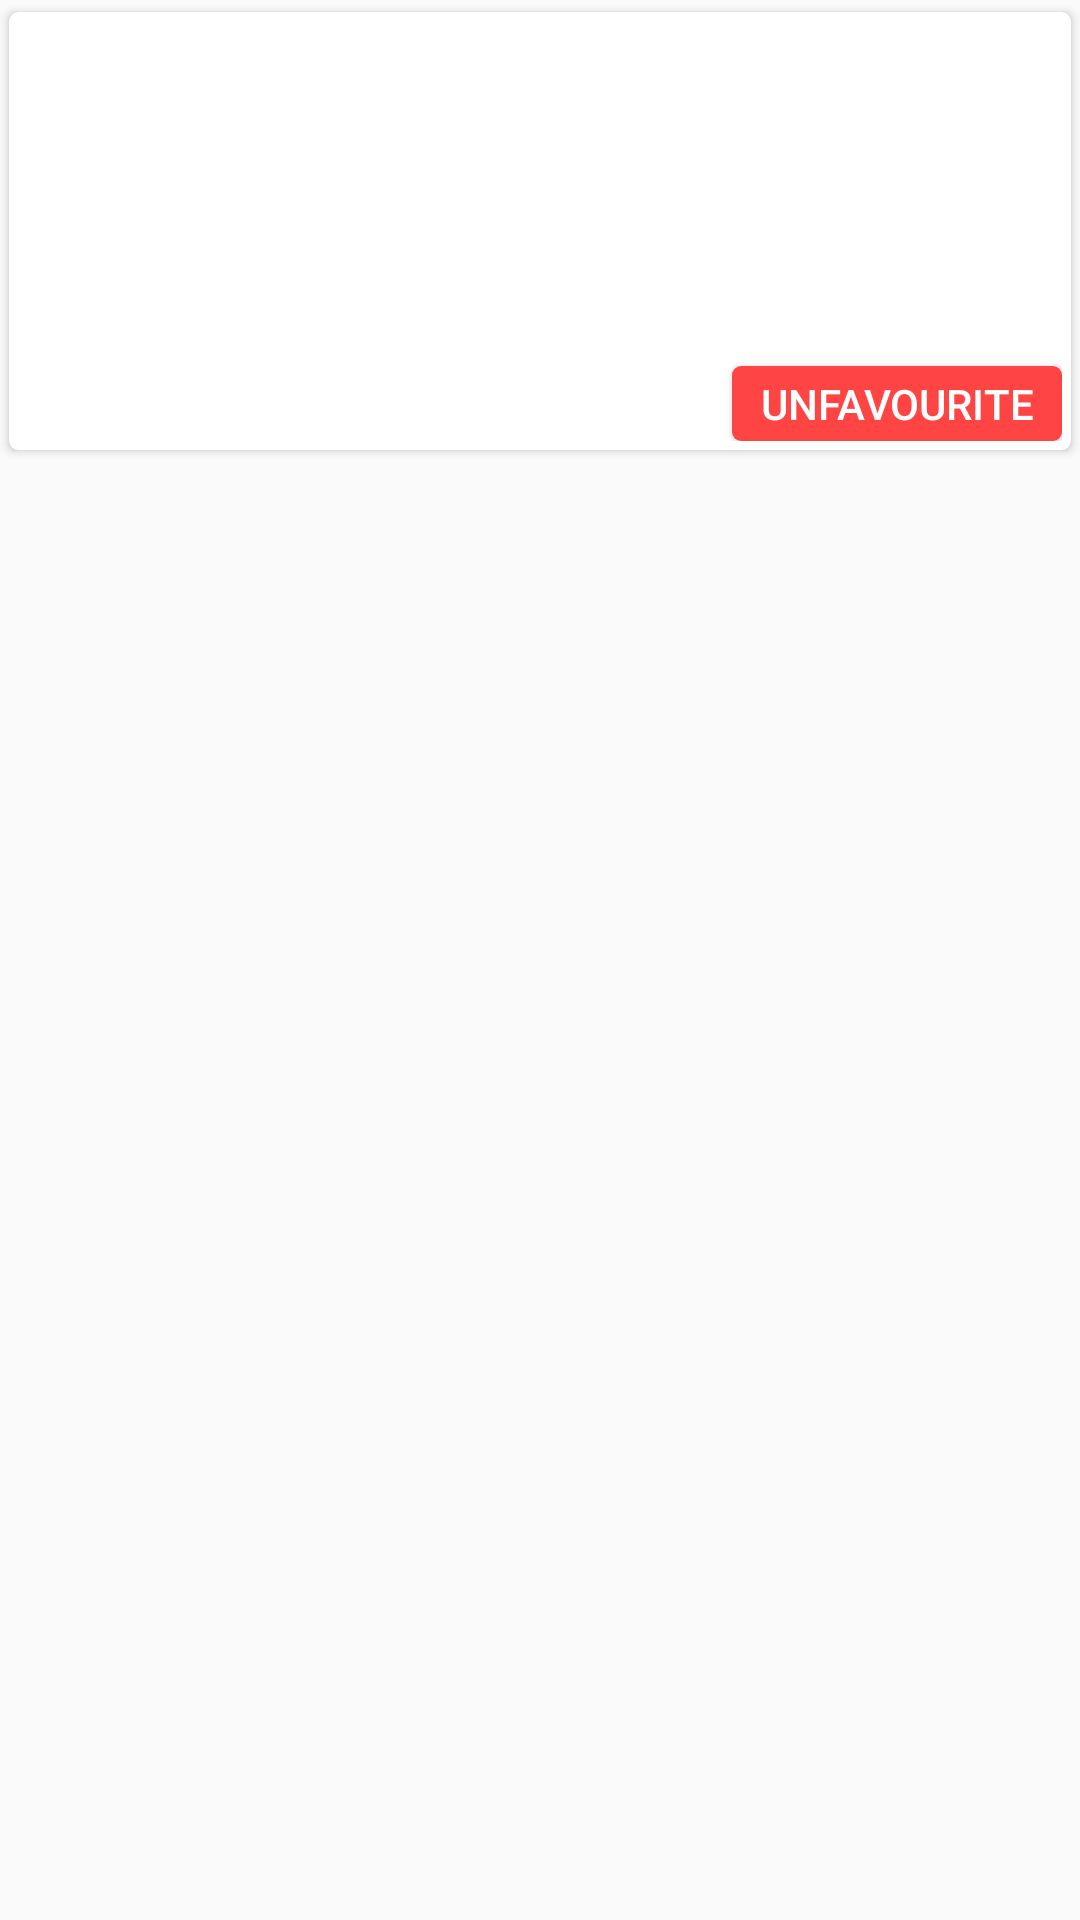

Write the Android layout XML for this screen, with the resource values it uses.
<!-- AndroidManifest.xml: application theme AppTheme -->
<!-- res/layout/favourite_book_row.xml -->
<?xml version="1.0" encoding="utf-8"?>
<LinearLayout xmlns:android="http://schemas.android.com/apk/res/android"
    xmlns:tools="http://schemas.android.com/tools"
    xmlns:app="http://schemas.android.com/apk/res-auto"
    android:orientation="vertical"
    android:layout_width="match_parent"
    android:layout_height="wrap_content">

  

    <androidx.cardview.widget.CardView
        android:layout_width="match_parent"
        android:layout_height="wrap_content"
        app:cardBackgroundColor="#fff"
        app:cardCornerRadius="3dp"
        app:contentPadding="3dp"
        app:cardUseCompatPadding="true">

        <androidx.constraintlayout.widget.ConstraintLayout
            android:layout_width="match_parent"
            android:layout_height="wrap_content">

            <ImageView
                android:id="@+id/userFavBook"
                android:layout_width="150dp"
                android:layout_height="140dp"
                android:scaleType="fitXY"
                app:layout_constraintBottom_toBottomOf="parent"
                app:layout_constraintEnd_toEndOf="parent"
                app:layout_constraintHorizontal_bias="0.0"
                app:layout_constraintStart_toStartOf="parent"
                app:layout_constraintTop_toTopOf="parent" />

            <TextView
                android:id="@+id/userBookName"
                android:layout_width="0dp"
                android:layout_height="wrap_content"
                android:layout_marginStart="8dp"
                android:layout_marginLeft="8dp"
                android:text=""
                android:textColor="#345"
                app:layout_constraintBottom_toBottomOf="parent"
                app:layout_constraintEnd_toEndOf="parent"
                app:layout_constraintHorizontal_bias="0.0"
                app:layout_constraintStart_toEndOf="@+id/userFavBook"
                app:layout_constraintTop_toTopOf="parent"
                app:layout_constraintVertical_bias="0.07" />

            <Button
                android:id="@+id/unFav"
                android:layout_width="110dp"
                android:layout_height="25dp"
                android:background="@drawable/delete_button"
                android:text="UNFAVOURITE"
                android:textColor="#fff"
                app:layout_constraintBottom_toBottomOf="parent"
                app:layout_constraintEnd_toEndOf="parent"
                app:layout_constraintHorizontal_bias="1.0"
                app:layout_constraintStart_toEndOf="@+id/userFavBook"
                app:layout_constraintTop_toTopOf="parent"
                app:layout_constraintVertical_bias="1.0"
                tools:ignore="HardcodedText" />

        </androidx.constraintlayout.widget.ConstraintLayout>


    </androidx.cardview.widget.CardView>


</LinearLayout>
<!-- resources referenced by this layout -->
<resources>
  <!-- drawable delete_button (drawable) -->
  <?xml version="1.0" encoding="utf-8"?>
  <shape xmlns:android="http://schemas.android.com/apk/res/android"
      android:shape="rectangle">
  
      <solid
          android:color="@android:color/holo_red_light"/>
  
      <corners
          android:radius="3dp"/>
  
  </shape>
  <style name="AppTheme" parent="Theme.AppCompat.Light.DarkActionBar">
          
          <item name="colorPrimary">@color/colorPrimary</item>
          <item name="colorPrimaryDark">@color/colorPrimaryDark</item>
          <item name="colorAccent">@color/colorAccent</item>
      </style>
  <color name="colorPrimary">#6159e5</color>
  <color name="colorPrimaryDark">#6159e5</color>
  <color name="colorAccent">#6159e5</color>
</resources>
